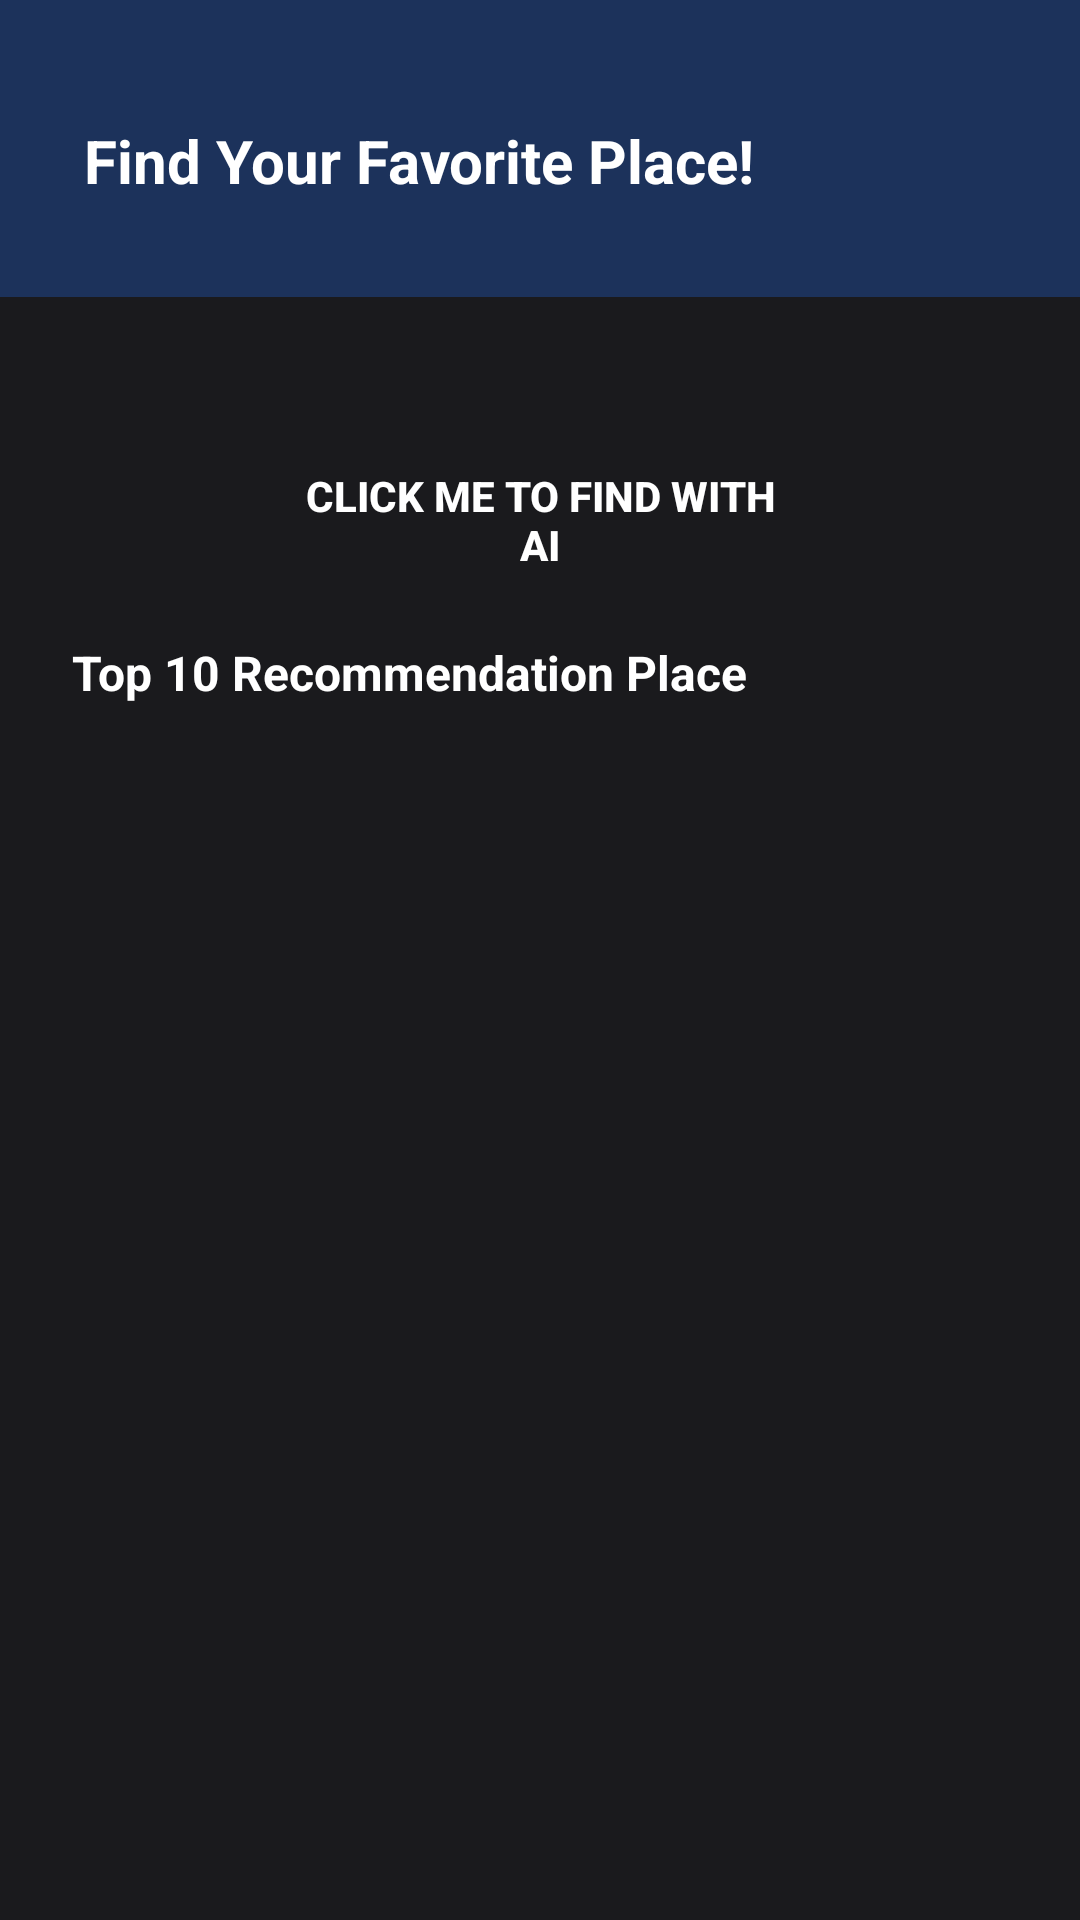

Layout XML and referenced resources for this Android screen:
<!-- AndroidManifest.xml: application theme Theme.TravelMate -->
<!-- res/layout/fragment_home.xml -->
<?xml version="1.0" encoding="utf-8"?>
<androidx.constraintlayout.widget.ConstraintLayout
    xmlns:android="http://schemas.android.com/apk/res/android"
    xmlns:app="http://schemas.android.com/apk/res-auto"
    xmlns:tools="http://schemas.android.com/tools"
    android:layout_width="match_parent"
    android:layout_height="match_parent"
    android:background="@color/blackbg"
    tools:context=".ui.home.HomeFragment">

    
    <androidx.constraintlayout.widget.ConstraintLayout
        android:id="@+id/headerSection"
        android:layout_width="0dp"
        android:layout_height="wrap_content"
        android:background="@color/blue"
        app:layout_constraintTop_toTopOf="parent"
        app:layout_constraintStart_toStartOf="parent"
        app:layout_constraintEnd_toEndOf="parent">

        <TextView
            android:id="@+id/textView3"
            android:layout_width="0dp"
            android:layout_height="wrap_content"
            android:layout_marginStart="28dp"
            android:layout_marginTop="40dp"
            android:layout_marginBottom="32dp"
            android:text="Find Your Favorite Place!"
            android:textColor="#FFFFFF"
            android:textSize="20sp"
            android:textStyle="bold"
            app:layout_constraintStart_toStartOf="parent"
            app:layout_constraintTop_toTopOf="parent"
            app:layout_constraintBottom_toBottomOf="parent"
            app:layout_constraintEnd_toEndOf="parent" />
    </androidx.constraintlayout.widget.ConstraintLayout>

    
    <ImageView
        android:id="@+id/imageView7"
        android:layout_width="0dp"
        android:layout_height="90dp"
        android:src="@drawable/homepage"
        app:layout_constraintTop_toBottomOf="@id/headerSection"
        app:layout_constraintStart_toStartOf="parent"
        app:layout_constraintEnd_toEndOf="parent"
        android:scaleType="centerCrop" />

    
    <Button
        android:id="@+id/button1"
        android:layout_width="160dp"
        android:layout_height="wrap_content"
        android:layout_marginTop="-40dp"
        android:background="@drawable/button_shape3"
        android:text="Click me to find with AI"
        android:textColor="#FFFFFF"
        android:textStyle="bold"
        android:elevation="4dp"
        app:layout_constraintTop_toBottomOf="@id/imageView7"
        app:layout_constraintStart_toStartOf="parent"
        app:layout_constraintEnd_toEndOf="parent" />

    
    <TextView
        android:id="@+id/textView4"
        android:layout_width="0dp"
        android:layout_height="wrap_content"
        android:layout_marginStart="24dp"
        android:layout_marginTop="16dp"
        android:text="Top 10 Recommendation Place"
        android:textColor="@color/white"
        android:textSize="16dp"
        android:textStyle="bold"
        app:layout_constraintTop_toBottomOf="@id/button1"
        app:layout_constraintStart_toStartOf="parent"
        app:layout_constraintEnd_toEndOf="parent" />

    
    <androidx.recyclerview.widget.RecyclerView
        android:id="@+id/recyclerView"
        android:layout_width="0dp"
        android:layout_height="0dp"
        android:layout_marginTop="20dp"
        android:layout_marginStart="20dp"
        android:layout_marginEnd="20dp"
        android:layout_marginBottom="90dp"
        app:layout_constraintTop_toBottomOf="@id/textView4"
        app:layout_constraintBottom_toBottomOf="parent"
        app:layout_constraintStart_toStartOf="parent"
        app:layout_constraintEnd_toEndOf="parent"
        android:clipToPadding="false"
        android:paddingBottom="16dp" />

</androidx.constraintlayout.widget.ConstraintLayout>
<!-- resources referenced by this layout -->
<resources>
  <color name="blackbg">#1A1A1D</color>
  <color name="blue">#1C325B</color>
  <color name="white">#FFFFFFFF</color>
  <style name="Theme.TravelMate" parent="Theme.MaterialComponents.DayNight.NoActionBar">
          
          <item name="colorPrimary">@color/purple_700</item>
          <item name="colorPrimaryVariant">@color/white</item>
          <item name="colorOnPrimary">@color/white</item>
          
          <item name="colorSecondary">@color/white</item>
          <item name="colorSecondaryVariant">@color/white</item>
          <item name="colorOnSecondary">@color/black</item>
          
          <item name="android:statusBarColor">@color/white</item>
          
          <item name="colorError">@color/red</item>
      </style>
  <color name="purple_700">#FF3700B3</color>
  <color name="black">#FF000000</color>
</resources>
